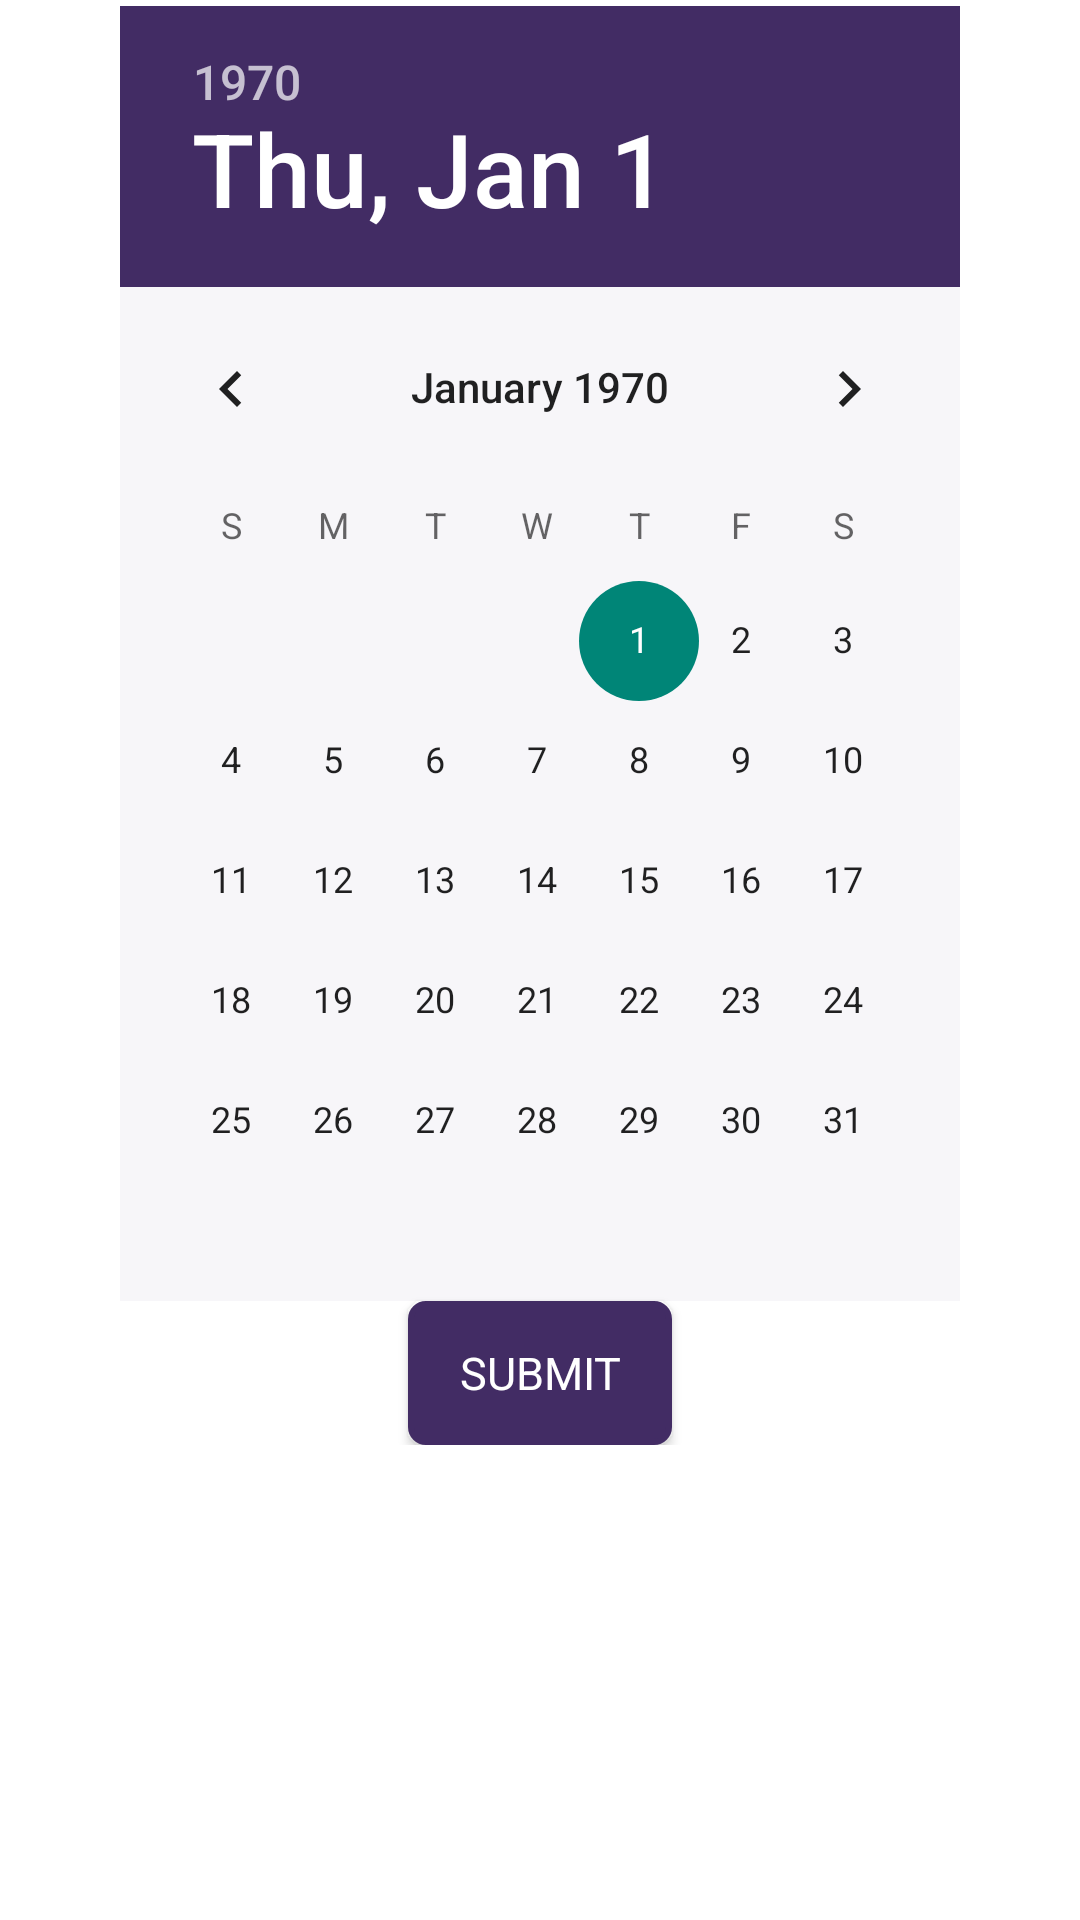

Produce the Android XML layout that renders to this screen, including the resource entries it uses.
<!-- AndroidManifest.xml: application theme AppTheme -->
<!-- res/layout/fragment_fourth.xml -->
<RelativeLayout xmlns:android="http://schemas.android.com/apk/res/android"
    xmlns:tools="http://schemas.android.com/tools"
    android:layout_width="match_parent"
    android:layout_height="match_parent"
    xmlns:app="http://schemas.android.com/apk/res-auto"
    android:background="#fff"
    >
    <ScrollView
        android:layout_width="wrap_content"
        android:layout_height="wrap_content">
    <RelativeLayout
        android:layout_width="match_parent"
        android:layout_height="match_parent"
        android:id="@+id/datepickerlayout">
        <DatePicker
android:backgroundTint="#0a422c64"
            android:headerBackground="@color/primary_color"
            android:layout_marginTop="2dp"
            android:layout_marginBottom="0dp"
            android:layout_marginLeft="40dp"
            android:layout_marginRight="40dp"
            android:id="@+id/simpleDatePicker"
            android:layout_width="match_parent"
            android:layout_height="wrap_content"
            android:background="#fff"
            android:datePickerMode="calendar"
            android:layout_alignParentRight="true"
            android:layout_alignParentEnd="true" />

        <Button

            android:fontFamily="sans-serif-thin"
            android:id="@+id/submitButton"
            android:layout_width="wrap_content"
            android:layout_height="wrap_content"
            android:layout_below="@+id/simpleDatePicker"
            android:layout_centerHorizontal="true"
            android:background="@drawable/rect"
            android:text="SUBMIT"
            android:textColor="#fff"
            android:textSize="15sp"
            android:textStyle="bold" />

    </RelativeLayout>
    </ScrollView>
    <LinearLayout
        xmlns:android="http://schemas.android.com/apk/res/android"
        xmlns:app="http://schemas.android.com/apk/res-auto"
        xmlns:tools="http://schemas.android.com/tools"
        android:layout_width="match_parent"
        android:layout_height="match_parent"
        android:orientation="vertical"
        android:visibility="invisible"
        android:id="@+id/disp_content"
        >



        <LinearLayout
            android:layout_marginLeft="9dp"
            android:layout_marginRight="9dp"
            android:elevation="2dp"
            android:paddingLeft="12dp"
            android:paddingRight="12dp"
            android:layout_width="match_parent"
            android:layout_height="wrap_content"
            android:background="#f4f4f4"
            android:orientation="horizontal"
            android:padding="7dp"

            >

            <TextView
                android:layout_width="0dp"
                android:layout_height="wrap_content"
                android:layout_weight="1"
                android:text="#"
                android:textAllCaps="true"
                android:textColor="#422c64"
                android:textSize="15sp" />

            <TextView
                android:layout_width="0dp"
                android:layout_height="wrap_content"
                android:layout_weight="3"
                android:text="Train"
                android:textAllCaps="true"
                android:textColor="#422c64"
                android:textSize="15sp" />

            <TextView
                android:layout_width="0dp"
                android:layout_height="wrap_content"
                android:layout_weight="1"
                android:text="Dep."
                android:textAlignment="center"
                android:textColor="#422c64"
                android:textSize="15sp" />

            <TextView
                android:layout_width="0dp"
                android:layout_height="wrap_content"
                android:layout_weight="1"
                android:text="Arr."
                android:textAlignment="center"
                android:textColor="#422c64"
                android:textSize="15sp" />

            <TextView
                android:layout_width="0dp"
                android:layout_height="wrap_content"
                android:layout_weight="1"
                android:text="T.T."
                android:textAlignment="center"
                android:textColor="#422c64"
                android:textSize="15sp" />
        </LinearLayout>


        <ListView
            android:divider="#fff"
            android:id="@+id/listview"
            android:layout_width="match_parent"
            android:layout_height="wrap_content"
            tools:context="com.example.android.miwok.Station_Status">
        </ListView>
    </LinearLayout>
    <LinearLayout
        android:layout_width="match_parent"
        android:layout_height="match_parent"
        android:orientation="vertical"
        android:id="@+id/loading"
        android:visibility="invisible"
        android:layout_alignParentBottom="true"
        android:layout_alignParentRight="true"
        android:layout_alignParentEnd="true"
        android:layout_marginRight="10dp"
        android:layout_marginEnd="10dp"
        android:layout_marginBottom="14dp">



        <ProgressBar
            android:id="@+id/progressBar"
            style="?android:attr/progressBarStyleLarge"
            android:layout_width="match_parent"
            android:layout_height="wrap_content"
            android:layout_gravity="center"
            android:layout_marginTop="200sp"
            android:visibility="visible"
            android:progressDrawable="@drawable/circular_progress_bar" />
        <TextView
            android:id="@+id/disp_msg"
            android:layout_width="fill_parent"
            android:layout_height="wrap_content"
            android:layout_gravity="center"
            android:gravity="center"
            android:layout_marginTop="60sp"
            android:layout_weight="1"
            android:visibility="gone"
            android:text="TextView" />

        <Button


            android:id="@+id/retryButton"
            android:layout_width="50dp"
            android:layout_height="50dp"
            android:background="@drawable/retry"
            android:visibility="gone"
            android:layout_gravity="center"
            android:layout_marginBottom="220sp"
            android:textColor="#fff"

            />
    </LinearLayout>

    <android.support.design.widget.FloatingActionButton
        android:id="@+id/fab"
        android:layout_width="50dp"
        android:layout_height="50dp"
        android:layout_gravity="bottom|end"
        android:layout_alignParentRight="true"
        android:layout_alignParentBottom="true"
        android:visibility="gone"
        app:backgroundTint="#fff"
        app:srcCompat="@drawable/cal2"
        android:layout_margin="@dimen/fab_margin"
        />


</RelativeLayout>
<!-- resources referenced by this layout -->
<resources>
  <color name="primary_color">#422c64</color>
  <dimen name="fab_margin">16dp</dimen>
  <!-- drawable cal2: png bitmap (drawable-xxhdpi, 1572 bytes) -->
  <!-- drawable circular_progress_bar (drawable) -->
  <rotate
          xmlns:android="http://schemas.android.com/apk/res/android"
          android:fromDegrees="90"
          android:pivotX="50%"
          android:pivotY="50%"
          android:toDegrees="360"
      >
  
          <shape
              android:innerRadiusRatio="3"
              android:shape="ring"
              android:thicknessRatio="7.0">
  
              <gradient
                  android:centerColor="@color/primary_color"
                  android:endColor="@color/primary_color"
                  android:startColor="@color/primary_color"
                  android:angle="0"
                  android:type="sweep"
                  android:useLevel="false" />
          </shape>
  
  </rotate>
  <!-- drawable rect (drawable) -->
  <?xml version="1.0" encoding="utf-8"?>
  <shape xmlns:android="http://schemas.android.com/apk/res/android"
      >
      <stroke android:width="2dp" android:color="#422c64"/>
      <padding android:bottom="5dp"
          android:left="5dp"
          android:right="5dp"
          android:top="5dp"/>
      <corners android:radius="5dp"/>
      <solid android:color="#422c64"/>
  </shape>
  <!-- drawable retry: png bitmap (drawable-xxhdpi, 15876 bytes) -->
  <style name="AppTheme" parent="Theme.AppCompat.Light.DarkActionBar">
          <item name="colorPrimary">#422c64</item>
          <item name="colorPrimaryDark">#422c64</item>
  
      </style>
</resources>
